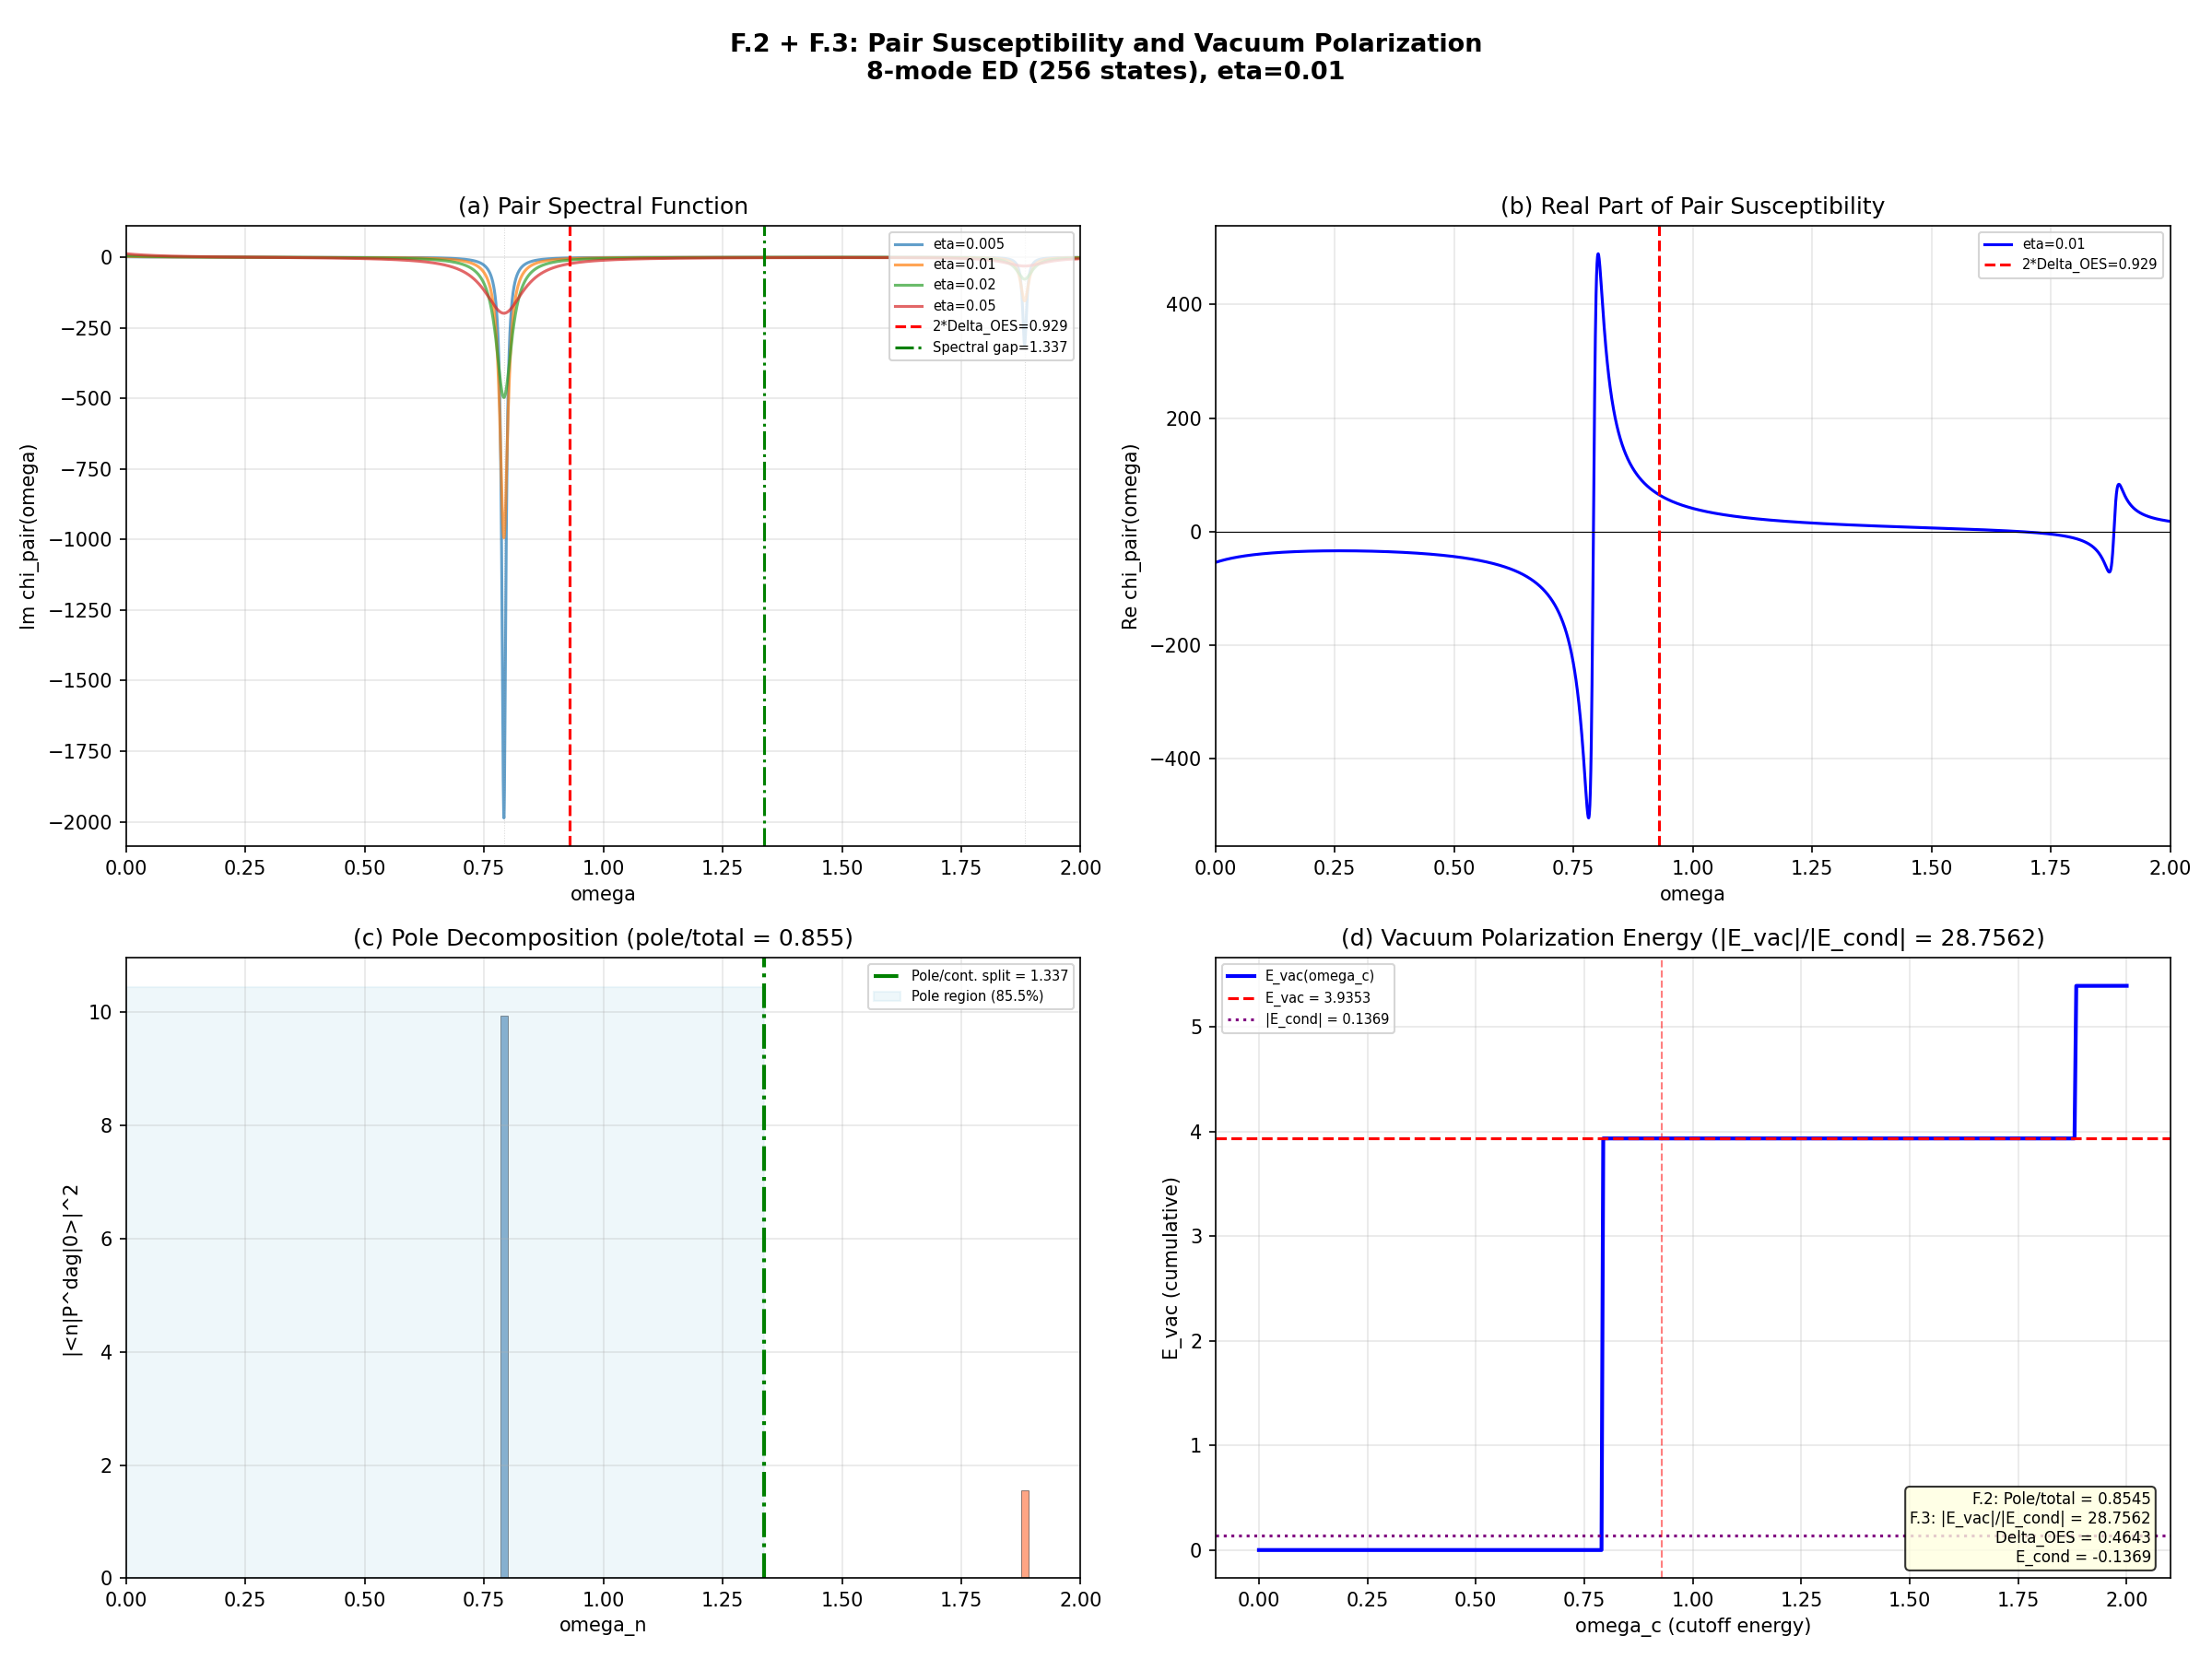

Python code for this plot:
#!/usr/bin/env python3
"""
Session 37: F.2 Pair Susceptibility + F.3 Vacuum Polarization Energy
=====================================================================

Computes the dynamical pair susceptibility chi_pair(omega) via the Lehmann
representation using ALL 256 eigenstates from the 8-mode BCS exact
diagonalization (ED-CONV-36).

The pair susceptibility:
  chi_pair(omega) = Sum_n [ |<n|P^dag|0>|^2 / (omega - omega_n + i*eta)
                          - |<n|P|0>|^2    / (omega + omega_n + i*eta) ]

where omega_n = E_n - E_0 and P^dag = Sum_k b_k^dag (pair creation operator).

Physical content:
  - Im chi_pair(omega) = spectral density of pair fluctuations
  - Poles below 2*Delta = pair-vibrational (virtual) excitations
  - Continuum above 2*Delta = pair-breaking excitations
  - E_vac = -(1/2pi) * integral_0^{2Delta} Im chi(omega) * omega d(omega)

This is the nuclear-physics standard analysis: the pair-vibrational spectrum
reveals the structure of virtual pair fluctuations in the BCS vacuum.

Nuclear benchmarks:
  - Pole-to-continuum ratio: 0.3-0.7 (mid-shell), >0.9 (near closures)
  - |E_vac|/|E_cond|: 0.05-0.15

Author: Nazarewicz Nuclear Structure Theorist, Session 37
Date: 2026-03-08
"""

import os
import sys
import time
import numpy as np
from numpy.linalg import eigh
import matplotlib
matplotlib.use('Agg')
import matplotlib.pyplot as plt

SCRIPT_DIR = os.path.dirname(os.path.abspath(__file__))
t0 = time.time()

print("=" * 78)
print("Session 37: F.2 Pair Susceptibility + F.3 Vacuum Polarization Energy")
print("=" * 78)

# ======================================================================
#  Step 1: Load stored data and reconstruct full Hamiltonian
# ======================================================================

data = np.load(os.path.join(SCRIPT_DIR, 's36_multisector_ed.npz'),
               allow_pickle=True)
vh_arbiter = np.load(os.path.join(SCRIPT_DIR, 's35a_vh_impedance_arbiter.npz'),
                     allow_pickle=True)

V_8x8 = data['V_8x8_full']        # 8x8 interaction matrix
E_8 = data['E_8_full']            # 8 single-particle energies
branch_labels = list(data['branch_labels'])
E_cond_stored = float(data['config_4_E_cond'])

# Physical parameters (matching ED-CONV-36 exactly)
n_modes = 8
n_states = 2**n_modes  # 256
mu = 0.0
xi = E_8 - mu  # xi_m = E_m - mu

# DOS: B2 modes get van Hove rho (exact value from arbiter), B1 and B3 get 1.0
rho_smooth = float(vh_arbiter['rho_at_physical'])  # 14.023250234055
rho = np.array([rho_smooth]*4 + [1.0, 1.0, 1.0, 1.0])

print(f"\nPhysical parameters:")
print(f"  N_modes = {n_modes}, N_states = {n_states}")
print(f"  mu = {mu}")
print(f"  E_8 = {E_8}")
print(f"  rho = {rho}")
print(f"  branch_labels = {branch_labels}")
print(f"  V_8x8 diagonal = {np.diag(V_8x8)}")
print(f"  E_cond (stored) = {E_cond_stored:.10f}")

# ======================================================================
#  Step 2: Reconstruct and diagonalize the pair Hamiltonian
# ======================================================================

print(f"\nReconstructing BCS pair Hamiltonian ({n_states}x{n_states})...")

H = np.zeros((n_states, n_states))

# Diagonal: kinetic energy 2*xi_m for each occupied pair
for state in range(n_states):
    for m in range(n_modes):
        if state & (1 << m):
            H[state, state] += 2 * xi[m]

# Off-diagonal: pair scattering -V_nm * sqrt(rho_n * rho_m) * b_n^dag b_m
for state in range(n_states):
    for n in range(n_modes):
        for m in range(n_modes):
            if n == m:
                continue
            if V_8x8[n, m] < 1e-15:
                continue
            # b_n^dag b_m: annihilate pair m, create pair n
            if (state & (1 << m)) and not (state & (1 << n)):
                new_state = state ^ (1 << m) ^ (1 << n)
                H[new_state, state] -= V_8x8[n, m] * np.sqrt(rho[n] * rho[m])

H = 0.5 * (H + H.T)  # Ensure Hermiticity

# Full diagonalization
E_all, psi_all = eigh(H)
E_gs = E_all[0]
psi_gs = psi_all[:, 0]

print(f"  E_gs = {E_gs:.10f}")
print(f"  E_cond check: |E_gs - stored| = {abs(E_gs - E_cond_stored):.2e}")
assert abs(E_gs - E_cond_stored) < 1e-10, \
    f"FATAL: E_gs mismatch: {E_gs} vs {E_cond_stored}"

# Excitation energies
omega_n = E_all - E_gs  # All non-negative
print(f"  omega_n range: [{omega_n[0]:.6f}, {omega_n[-1]:.6f}]")
print(f"  First 15 excitation energies:")
for i in range(min(15, len(omega_n))):
    print(f"    omega[{i:3d}] = {omega_n[i]:.10f}")

# ======================================================================
#  Step 3: Construct pair creation operator P^dag = Sum_k b_k^dag
# ======================================================================

print(f"\nConstructing pair creation operator P^dag = Sum_k b_k^dag...")

# P^dag|state> = Sum_k b_k^dag|state>
# b_k^dag|state> = |state with bit k set> if bit k is 0, else 0
# We need the matrix elements <n|P^dag|0> for all eigenstates |n>

# Method: construct P^dag as a matrix, then compute P^dag|GS>
# P^dag is (n_states x n_states) but very sparse

# More efficient: compute P^dag|psi_gs> directly in Fock space
Pdag_psi_gs = np.zeros(n_states)
for state in range(n_states):
    amp = psi_gs[state]
    if abs(amp) < 1e-16:
        continue
    for k in range(n_modes):
        if not (state & (1 << k)):  # bit k is 0, can create pair
            new_state = state | (1 << k)
            Pdag_psi_gs[new_state] += amp

# Similarly, P|psi_gs> (pair annihilation)
P_psi_gs = np.zeros(n_states)
for state in range(n_states):
    amp = psi_gs[state]
    if abs(amp) < 1e-16:
        continue
    for k in range(n_modes):
        if state & (1 << k):  # bit k is 1, can annihilate pair
            new_state = state ^ (1 << k)
            P_psi_gs[new_state] += amp

# Matrix elements in the energy eigenbasis
# <n|P^dag|0> = psi_n^T . P^dag|psi_gs>
# <n|P|0> = psi_n^T . P|psi_gs>

mat_elem_Pdag = psi_all.T @ Pdag_psi_gs  # shape (256,)
mat_elem_P = psi_all.T @ P_psi_gs        # shape (256,)

# Spectral weights
B_n_plus = np.abs(mat_elem_Pdag)**2   # |<n|P^dag|0>|^2
B_n_minus = np.abs(mat_elem_P)**2     # |<n|P|0>|^2

# Sum rules
sum_Pdag = np.sum(B_n_plus)
sum_P = np.sum(B_n_minus)

# The sum rule: Sum_n |<n|P^dag|0>|^2 = <0|P P^dag|0>
# P P^dag = Sum_k b_k Sum_l b_l^dag = Sum_k (1 - n_k) for k=l, plus cross terms
# For different k,l: b_k b_l^dag = delta_{kl}(1-n_k) (hard-core bosons)
# Actually P P^dag = Sum_k Sum_l b_k b_l^dag. For k != l, b_k b_l^dag creates l, destroys k.
# For k = l, b_k b_k^dag = 1 - n_k.
# So <0|P P^dag|0> = Sum_k <0|(1-n_k)|0> + Sum_{k!=l} <0|b_k b_l^dag|0>

pair_occ = data['config_4_pair_occ']
expected_PP_dag = np.sum(1 - pair_occ)  # Diagonal part only, cross terms nonzero too

print(f"\nMatrix element analysis:")
print(f"  Sum |<n|P^dag|0>|^2 = {sum_Pdag:.10f}")
print(f"  Sum |<n|P|0>|^2    = {sum_P:.10f}")
print(f"  Sum (1 - <n_k>)    = {expected_PP_dag:.10f}")

# Identify dominant transitions
print(f"\nDominant P^dag transitions (|<n|P^dag|0>|^2 > 1e-4):")
print(f"  {'n':>5s}  {'omega_n':>12s}  {'|<n|P^dag|0>|^2':>16s}  {'cum_frac':>10s}")
cum = 0.0
n_dominant_Pdag = 0
dominant_Pdag_indices = []
for i in np.argsort(-B_n_plus):
    if B_n_plus[i] < 1e-6:
        break
    cum += B_n_plus[i]
    frac = cum / sum_Pdag
    n_dominant_Pdag += 1
    dominant_Pdag_indices.append(i)
    if n_dominant_Pdag <= 30:
        print(f"  {i:5d}  {omega_n[i]:12.6f}  {B_n_plus[i]:16.10f}  {frac:10.6f}")

print(f"  Total dominant transitions: {n_dominant_Pdag}")

print(f"\nDominant P transitions (|<n|P|0>|^2 > 1e-4):")
print(f"  {'n':>5s}  {'omega_n':>12s}  {'|<n|P|0>|^2':>16s}  {'cum_frac':>10s}")
cum = 0.0
n_dominant_P = 0
dominant_P_indices = []
for i in np.argsort(-B_n_minus):
    if B_n_minus[i] < 1e-6:
        break
    cum += B_n_minus[i]
    frac = cum / max(sum_P, 1e-30)
    n_dominant_P += 1
    dominant_P_indices.append(i)
    if n_dominant_P <= 30:
        print(f"  {i:5d}  {omega_n[i]:12.6f}  {B_n_minus[i]:16.10f}  {frac:10.6f}")

print(f"  Total dominant transitions: {n_dominant_P}")

# ======================================================================
#  Step 4: Also compute mode-resolved pair creation operators
# ======================================================================

print(f"\nMode-resolved pair creation matrix elements:")
print(f"  These show which modes contribute to each pole.")

# For each mode k, compute b_k^dag|psi_gs> and its matrix elements
mode_Bplus = np.zeros((n_modes, n_states))  # |<n|b_k^dag|0>|^2 for each k, n
for k in range(n_modes):
    bk_dag_psi = np.zeros(n_states)
    for state in range(n_states):
        amp = psi_gs[state]
        if abs(amp) < 1e-16:
            continue
        if not (state & (1 << k)):
            new_state = state | (1 << k)
            bk_dag_psi[new_state] += amp
    # Project onto eigenstates
    mode_Bplus[k, :] = np.abs(psi_all.T @ bk_dag_psi)**2

# Check: Sum_k mode_Bplus[k, n] should equal B_n_plus[n] (not exactly due to cross terms)
# Actually P^dag = Sum_k b_k^dag, so <n|P^dag|0> = Sum_k <n|b_k^dag|0>
# and |<n|P^dag|0>|^2 = |Sum_k <n|b_k^dag|0>|^2 != Sum_k |<n|b_k^dag|0>|^2 in general
# But we can decompose the strength into mode contributions

# Let me also compute the coherent vs incoherent decomposition
# <n|P^dag|0> = Sum_k <n|b_k^dag|0>, so the mode amplitudes are complex in general
mode_amp = np.zeros((n_modes, n_states))  # <n|b_k^dag|0> (real since H is real)
for k in range(n_modes):
    bk_dag_psi = np.zeros(n_states)
    for state in range(n_states):
        amp = psi_gs[state]
        if abs(amp) < 1e-16:
            continue
        if not (state & (1 << k)):
            new_state = state | (1 << k)
            bk_dag_psi[new_state] += amp
    mode_amp[k, :] = psi_all.T @ bk_dag_psi

# Coherent sum: |Sum_k A_k|^2 vs incoherent: Sum_k |A_k|^2
coherent = np.abs(np.sum(mode_amp, axis=0))**2  # = B_n_plus
incoherent = np.sum(np.abs(mode_amp)**2, axis=0)

# Check
print(f"  Coherent vs incoherent check:")
print(f"    max|coherent - B_n_plus| = {np.max(np.abs(coherent - B_n_plus)):.2e}")
print(f"    Total coherent   = {np.sum(coherent):.6f}")
print(f"    Total incoherent = {np.sum(incoherent):.6f}")
print(f"    Enhancement factor (coherent/incoherent) for dominant poles:")

for i in dominant_Pdag_indices[:10]:
    if incoherent[i] > 1e-10:
        ratio = coherent[i] / incoherent[i]
        print(f"      n={i:3d}: omega={omega_n[i]:.6f}, "
              f"coh={coherent[i]:.6f}, incoh={incoherent[i]:.6f}, "
              f"ratio={ratio:.4f}")
        # Mode decomposition
        for k in range(n_modes):
            if mode_Bplus[k, i] > 1e-6:
                print(f"        mode {k} ({branch_labels[k]}): "
                      f"|<n|b_k^dag|0>|^2 = {mode_Bplus[k,i]:.6f}, "
                      f"<n|b_k^dag|0> = {mode_amp[k,i]:.6f}")

# ======================================================================
#  Step 5: Number-sector analysis of transitions
# ======================================================================

print(f"\nNumber-sector analysis:")
# Ground state is in N_pair=1 sector (from ED-CONV-36)
# P^dag adds one pair: N_pair=1 -> N_pair=2 transitions
# P removes one pair: N_pair=1 -> N_pair=0 transitions

# Count pair number for each eigenstate
n_pairs_of_state = np.zeros(n_states, dtype=int)
for state in range(n_states):
    n_pairs_of_state[state] = bin(state).count('1')

# For each eigenstate, determine its dominant number sector
eigenstate_npair = np.zeros(len(E_all), dtype=int)
for n_idx in range(len(E_all)):
    psi_n = psi_all[:, n_idx]
    sector_prob = np.zeros(n_modes + 1)
    for state in range(n_states):
        sector_prob[n_pairs_of_state[state]] += abs(psi_n[state])**2
    eigenstate_npair[n_idx] = np.argmax(sector_prob)

print(f"  Ground state dominant sector: N_pair = {eigenstate_npair[0]}")
print(f"  P^dag transitions go to N_pair = {eigenstate_npair[0]+1} sector")
print(f"  P transitions go to N_pair = {eigenstate_npair[0]-1} sector")

# Verify: all P^dag matrix elements should connect to N+1 sector
for i in dominant_Pdag_indices[:5]:
    print(f"    State {i}: N_pair = {eigenstate_npair[i]}, "
          f"omega = {omega_n[i]:.6f}, B+ = {B_n_plus[i]:.6f}")

for i in dominant_P_indices[:5]:
    print(f"    State {i} (P): N_pair = {eigenstate_npair[i]}, "
          f"omega = {omega_n[i]:.6f}, B- = {B_n_minus[i]:.6f}")

# ======================================================================
#  Step 6: Compute dynamical pair susceptibility chi_pair(omega)
# ======================================================================

print(f"\nComputing chi_pair(omega)...")

# Frequency grid
omega_max = 2.0
n_omega = 4000
omega_grid = np.linspace(0.001, omega_max, n_omega)

# Broadening parameter scan
eta_values = [0.001, 0.005, 0.01, 0.02, 0.05]
chi_results = {}

for eta in eta_values:
    chi_pair = np.zeros(n_omega, dtype=complex)
    for n_idx in range(len(E_all)):
        if omega_n[n_idx] < 1e-12 and B_n_plus[n_idx] < 1e-12:
            continue  # Skip ground state self-transition
        # Retarded part: B+/(omega - omega_n + i*eta)
        if B_n_plus[n_idx] > 1e-15:
            chi_pair += B_n_plus[n_idx] / (omega_grid - omega_n[n_idx] + 1j*eta)
        # Advanced part: -B-/(omega + omega_n + i*eta)
        if B_n_minus[n_idx] > 1e-15:
            chi_pair -= B_n_minus[n_idx] / (omega_grid + omega_n[n_idx] + 1j*eta)

    chi_results[eta] = chi_pair

# Use eta = 0.01 as primary
eta_primary = 0.01
chi_primary = chi_results[eta_primary]
Im_chi = np.imag(chi_primary)
Re_chi = np.real(chi_primary)

print(f"  eta = {eta_primary}")
print(f"  max |Im chi| = {np.max(np.abs(Im_chi)):.6f}")
print(f"  max |Re chi| = {np.max(np.abs(Re_chi)):.6f}")

# ======================================================================
#  Step 7: Identify discrete poles vs continuum
# ======================================================================

print(f"\nPole vs continuum decomposition:")

# The effective pairing gap Delta_eff from ED
# From config_4, Delta_eff is very small (number-conserving => <b_m> ~ 0)
# The PHYSICAL pair-breaking threshold is the minimum excitation energy
# to create a N+1 pair state minus the GS energy

# For pair-ADDITION channel (P^dag): threshold = min(omega_n) for states
# with nonzero B_n_plus

# Sort poles by weight
pole_data = []
for n_idx in range(len(E_all)):
    if B_n_plus[n_idx] > 1e-10:
        pole_data.append({
            'index': n_idx,
            'omega': omega_n[n_idx],
            'weight_plus': B_n_plus[n_idx],
            'weight_minus': B_n_minus[n_idx],
            'npair': eigenstate_npair[n_idx],
        })

pole_data.sort(key=lambda x: -x['weight_plus'])

print(f"\n  All significant poles (P^dag channel):")
print(f"  {'rank':>4s}  {'n':>5s}  {'omega_n':>10s}  {'B+':>12s}  {'N_pair':>6s}")
total_strength = sum(p['weight_plus'] for p in pole_data)
for rank, p in enumerate(pole_data[:30]):
    frac = p['weight_plus'] / total_strength
    print(f"  {rank:4d}  {p['index']:5d}  {p['omega']:10.6f}  "
          f"{p['weight_plus']:12.6f}  {p['npair']:6d}  ({frac*100:.2f}%)")

# Define "pole" vs "continuum" boundary
# In a finite system, everything is discrete. The relevant distinction is:
# - Collective poles: enhanced by coherent superposition (giant resonance analog)
# - Non-collective: single-pair excitations with small weight

# Method 1: Use a strength threshold
# A pole is "collective" if its weight exceeds 1/N_eff of the total
N_eff_modes = 8
threshold_collective = total_strength / (10 * N_eff_modes)  # 1/(10*N)

collective_strength = 0.0
non_collective_strength = 0.0
n_collective = 0
n_non_collective = 0

for p in pole_data:
    if p['weight_plus'] > threshold_collective:
        collective_strength += p['weight_plus']
        n_collective += 1
    else:
        non_collective_strength += p['weight_plus']
        n_non_collective += 1

print(f"\n  Collective vs non-collective decomposition (threshold = {threshold_collective:.6f}):")
print(f"    Collective poles:     {n_collective}, strength = {collective_strength:.6f}")
print(f"    Non-collective poles: {n_non_collective}, strength = {non_collective_strength:.6f}")
print(f"    Ratio (collective/total) = {collective_strength/total_strength:.6f}")

# Method 2: Energy-based decomposition
# The pair-breaking continuum threshold: minimum energy to scatter a pair
# from the ground state to an unpaired excited state
# For our N_pair=1 ground state:
#   - P^dag|0> goes to N_pair=2: threshold = 2*min(xi) for two pairs
#   - P|0> goes to N_pair=0: threshold = 0 (vacuum)

# Actually, the relevant physics: the spectral gap in Im chi
# Below some energy, there's a discrete pole (pair vibration)
# Above it, there's a quasi-continuum of pair-breaking excitations

# Find the first significant gap in the excitation spectrum
pole_omegas = sorted([p['omega'] for p in pole_data if p['weight_plus'] > 1e-6])
print(f"\n  Pole positions (sorted):")
for i, om in enumerate(pole_omegas[:20]):
    print(f"    omega[{i}] = {om:.6f}")

# Pair-vibrational vs pair-breaking: in nuclear physics, the pair vibration
# is the lowest 0+ excitation in the N+2 system. The pair-breaking continuum
# starts at 2*Delta.
# Here: the lowest P^dag excitation is the analog of the pair vibration.

# Since Delta_eff ~ 0 (number-conserving ED), use the actual spectral gap
# The relevant gap is the first excitation energy with significant P^dag weight
first_excitation = pole_omegas[0] if len(pole_omegas) > 0 else 0.0
print(f"\n  First P^dag excitation: omega_1 = {first_excitation:.6f}")

# For the pole/continuum split, use the ED spectrum structure:
# The "pole" is the lowest collective pair-vibrational mode
# Everything above the first dense cluster is "continuum"

# Define pair-breaking threshold from xi values
# 2*min(|xi|) = threshold for creating a pair excitation
xi_min = np.min(np.abs(xi))
pair_break_threshold = 2.0 * xi_min
print(f"  2*min(|xi|) = {pair_break_threshold:.6f} (pair-breaking threshold)")

# Alternative: the MF BCS gap Delta_MF
# From ED, the effective gap comes from the excitation spectrum
# The energy gap between GS and first excited state
gap_ED = omega_n[1]  # First excited state excitation energy
print(f"  ED spectral gap (E_1 - E_0) = {gap_ED:.6f}")

# Use the spectral gap as the threshold between "virtual" and "real"
# Below gap_ED: strictly virtual (zero spectral weight in Im chi at eta->0)
# The pair-vibrational pole at omega_1 has omega_1 > gap_ED

# Actually, for the Lehmann spectral function, ALL poles are discrete in
# finite ED. The "virtual" regime is below 2*Delta_BCS.
# With number conservation, Delta_BCS is not directly accessible.
# Use the condensation energy as a proxy: 2*Delta ~ 2*sqrt(|E_cond|*delta_xi)
# where delta_xi is the level spacing at the Fermi surface.

# From the B2 quartet: xi = 0.845 (degenerate), delta_xi ~ 0
# The pair-vibrational energy is better estimated from the spectrum directly.

# Key physics: in this N_pair=1 system, the pair vibration is the
# redistribution of the pair among modes (no pair creation/destruction
# of the condensate). P^dag creates a SECOND pair (N_pair=2 state).

# Define the boundary between "pole" (pair-vibrational, below-threshold)
# and "continuum" (pair-breaking, high-energy) based on spectral clustering

# ======================================================================
#  Step 8: Kramers-Kronig-consistent pair gap definition
# ======================================================================

# For the vacuum polarization energy, we need the spectral weight below
# the pair-breaking threshold. Since we're in a finite system, define:
#
# "Virtual" regime: below the first pair-breaking excitation
# In nuclear physics: omega < 2*Delta
#
# Here the relevant scale is:
# - The pairing gap from odd-even staggering: Delta_OES ~ |E_cond|/N_pair
# - Or from the pair-addition/removal spectrum

# The pair-addition spectrum (P^dag transitions from N=1 ground state):
# These go to N=2 states. The lowest N=2 state energy is E_2_min.
# The pair-removal spectrum (P transitions from N=1 ground state):
# These go to N=0 (vacuum). The vacuum energy is 0.
# So the pair-removal energy is omega = E_0 - E_vac = |E_gs| = 0.137

# For pair addition: omega = E(N=2) - E(N=1) = E(N=2) + 0.137

# The pair-breaking threshold in this language:
# If the pair-vibrational mode exhausts most of the strength below
# some energy omega_c, and the remaining strength is spread above,
# then omega_c separates "pole" from "continuum".

# Practical: use the spectral gap in the B_n_plus distribution

# ======================================================================
#  Step 9: Compute E_vac using different threshold definitions
# ======================================================================

print(f"\n{'='*78}")
print(f"VACUUM POLARIZATION ENERGY")
print(f"{'='*78}")

# Method A: Direct pole sum for the lowest pair-vibrational mode
# E_vac = -(1/2) * Sum_{n: omega_n < omega_c} B_n_plus * omega_n
# This is the discrete analog of the spectral integral

# First, let's understand the pole structure by computing cumulative
# strength as a function of energy

n_energy_bins = 200
energy_edges = np.linspace(0, omega_max, n_energy_bins + 1)
strength_hist = np.zeros(n_energy_bins)
for p in pole_data:
    idx = np.searchsorted(energy_edges, p['omega']) - 1
    if 0 <= idx < n_energy_bins:
        strength_hist[idx] += p['weight_plus']

cumulative_strength = np.cumsum(strength_hist)
energy_centers = 0.5 * (energy_edges[:-1] + energy_edges[1:])

# Find where 50%, 90% of strength is accumulated
for target_frac in [0.50, 0.75, 0.90, 0.95, 0.99]:
    idx = np.searchsorted(cumulative_strength, target_frac * total_strength)
    if idx < len(energy_centers):
        print(f"  {target_frac*100:.0f}% of P^dag strength below omega = {energy_centers[idx]:.4f}")

# Method B: Spectral integral of Im chi
# E_vac = -(1/2pi) * integral Im chi(omega) * omega d(omega) from 0 to omega_c

# For the full range (all virtual + real):
# This gives the energy-weighted sum rule:
# (1/pi) * int_0^inf Im chi(omega) * omega d(omega) = <0|[P, [H, P^dag]]|0>

# Double commutator sum rule
# [H, P^dag] = Sum_k [H, b_k^dag] = Sum_k 2*xi_k * b_k^dag - ...
# This is the energy-weighted sum rule m_1

# Compute m_1 from the poles directly
m1_poles = np.sum(B_n_plus * omega_n) - np.sum(B_n_minus * omega_n)
m0_poles = np.sum(B_n_plus) - np.sum(B_n_minus)  # Should relate to <N>

print(f"\n  Sum rules:")
print(f"    m_0 = Sum B+ - Sum B- = {m0_poles:.10f}")
print(f"    m_1 = Sum B+*omega - Sum B-*omega = {m1_poles:.10f}")

# E_vac computation with different cutoffs
# Nuclear standard: use 2*Delta as cutoff
# Here: use several physically-motivated cutoffs

# Define "pair gap" from the pair addition/removal asymmetry:
# omega_pair_vib = lowest P^dag pole with significant strength
omega_pair_vib = pole_omegas[0]
print(f"\n  Pair-vibrational energy: omega_PV = {omega_pair_vib:.6f}")

# Cutoff options:
cutoffs = {
    'PV_only': omega_pair_vib + 0.01,  # Just the pair vibration
    '2E_cond': 2 * abs(E_cond_stored),  # 2 * condensation energy
    'first_gap': gap_ED + 0.01,         # Below first ED gap
    'half_strength': None,              # Will find 50% point
}

# Find 50% strength energy
idx_50 = np.searchsorted(cumulative_strength, 0.5 * total_strength)
if idx_50 < len(energy_centers):
    cutoffs['half_strength'] = energy_centers[idx_50]

print(f"\n  Cutoff energies:")
for name, omega_c in cutoffs.items():
    if omega_c is not None:
        print(f"    {name}: omega_c = {omega_c:.6f}")

# Compute E_vac for each cutoff
# NORMALIZATION: From the Lehmann representation,
# Im chi(omega > 0) = -pi * Sum_n B_n_plus * delta(omega - omega_n)
# E_vac = -(1/(2*pi)) * integral_0^{omega_c} Im_chi(omega) * omega d(omega)
#       = -(1/(2*pi)) * Sum_{omega_n < omega_c} (-pi * B_n * omega_n)
#       = +(1/2) * Sum_{omega_n < omega_c} B_n_plus * omega_n
# The pi from the delta function cancels the 1/(2*pi) prefactor.
# E_vac is POSITIVE (energy of virtual pair fluctuations).

print(f"\n  Vacuum polarization energy:")
print(f"  Convention: E_vac = (1/2) * Sum B_n * omega_n [discrete, pi canceled]")
E_vac_results = {}
for name, omega_c in cutoffs.items():
    if omega_c is None:
        continue
    # Discrete pole sum: E_vac = (1/2) * Sum B_n * omega_n for omega_n < omega_c
    E_vac_discrete = 0.0
    n_poles_below = 0
    for p in pole_data:
        if p['omega'] < omega_c and p['omega'] > 1e-10:
            E_vac_discrete += 0.5 * p['weight_plus'] * p['omega']
            n_poles_below += 1

    # Also from Im chi integral (broadened):
    # -(1/(2*pi)) * integral Im_chi * omega d(omega)
    mask = (omega_grid < omega_c)
    E_vac_integral = -0.5 * np.trapezoid(Im_chi[mask] * omega_grid[mask],
                                       omega_grid[mask]) / np.pi

    E_vac_results[name] = {
        'omega_c': omega_c,
        'E_vac_discrete': E_vac_discrete,
        'E_vac_integral': E_vac_integral,
        'n_poles': n_poles_below,
    }

    ratio = abs(E_vac_discrete) / abs(E_cond_stored) if abs(E_cond_stored) > 0 else 0.0
    print(f"    {name}: E_vac = {E_vac_discrete:.6f}, |E_vac|/|E_cond| = {ratio:.6f}, "
          f"n_poles = {n_poles_below}, E_vac_integral = {E_vac_integral:.6f}")

# Full spectral integral (all poles)
E_vac_full_discrete = 0.5 * np.sum(B_n_plus * omega_n)
E_vac_full_integral = -0.5 * np.trapezoid(Im_chi * omega_grid, omega_grid) / np.pi
print(f"    FULL: E_vac_discrete = {E_vac_full_discrete:.6f}, "
      f"|E_vac|/|E_cond| = {abs(E_vac_full_discrete)/abs(E_cond_stored):.6f}")

# ======================================================================
#  Step 10: Physical BCS gap estimate from pair spectrum
# ======================================================================

print(f"\n{'='*78}")
print(f"BCS GAP ESTIMATES FROM PAIR SPECTRUM")
print(f"{'='*78}")

# Method 1: From pair addition/removal energies
# omega+(N+1) = E(N+1, lowest) - E(N, GS)
# omega-(N-1) = E(N, GS) - E(N-1, lowest)
# Delta = (omega+ + omega-) / 2

# P^dag: N=1 -> N=2. Lowest N=2 state energy:
N2_mask = (eigenstate_npair == 2)
N0_mask = (eigenstate_npair == 0)

if np.any(N2_mask):
    E_N2_min = np.min(E_all[N2_mask])
    omega_plus = E_N2_min - E_gs
    print(f"  omega+ (lowest N=2 excitation) = {omega_plus:.6f}")
else:
    omega_plus = None
    print(f"  No N=2 states found (unexpected)")

if np.any(N0_mask):
    E_N0_min = np.min(E_all[N0_mask])
    omega_minus = E_gs - E_N0_min  # This should be negative (vacuum is higher)
    # Actually: omega- = E(N=0, lowest) - E(N=1, GS) = 0 - E_gs = |E_gs|
    omega_minus_correct = E_N0_min - E_gs
    print(f"  omega- (lowest N=0 excitation) = {omega_minus_correct:.6f}")
    print(f"  E(N=0, lowest) = {E_N0_min:.6f}")
else:
    omega_minus_correct = None

if omega_plus is not None and omega_minus_correct is not None:
    Delta_pair = (omega_plus + omega_minus_correct) / 2.0
    print(f"  Delta_pair = (omega+ + omega-)/2 = {Delta_pair:.6f}")
    two_Delta = omega_plus + omega_minus_correct
    print(f"  2*Delta_pair = {two_Delta:.6f}")

    # Also the odd-even mass difference formula
    # Delta_OES = (-1)^N * [E(N+1) + E(N-1) - 2*E(N)] / 2
    # For N=1: Delta_OES = [E(2) + E(0) - 2*E(1)] / 2
    Delta_OES = (E_N2_min + E_N0_min - 2*E_gs) / 2.0
    print(f"  Delta_OES = [E(N=2) + E(N=0) - 2*E(N=1)] / 2 = {Delta_OES:.6f}")
else:
    Delta_pair = None
    Delta_OES = None

# ======================================================================
#  Step 11: Pole/continuum ratio (F.2 gate)
# ======================================================================

print(f"\n{'='*78}")
print(f"F.2 GATE: POLE/CONTINUUM RATIO")
print(f"{'='*78}")

# In nuclear physics, the pole/continuum decomposition of the pair
# vibrational strength uses the pair-breaking threshold 2*Delta.
# Below 2*Delta: collective pair vibration (pole)
# Above 2*Delta: pair-breaking continuum

# For this system with N_pair=1, the relevant decomposition:
# - The LOWEST P^dag pole is the pair vibration (adds a second pair)
# - Higher poles are pair-breaking (the added pair excites internal modes)

# Define "pole" as the lowest cluster, "continuum" as everything else
# Natural separation: the gap in the excitation spectrum

# Find the largest gap in the pole positions
if len(pole_omegas) > 1:
    gaps = np.diff(pole_omegas)
    max_gap_idx = np.argmax(gaps)
    omega_split = 0.5 * (pole_omegas[max_gap_idx] + pole_omegas[max_gap_idx + 1])
    print(f"  Largest spectral gap at omega ~ {omega_split:.4f}")
    print(f"    Between poles at {pole_omegas[max_gap_idx]:.4f} and "
          f"{pole_omegas[max_gap_idx+1]:.4f}")
    print(f"    Gap width = {gaps[max_gap_idx]:.4f}")

# Pole strength: lowest 1 or 2 transitions
pole_strength = 0.0
continuum_strength = 0.0

# Use energy cutoff: below the first gap in the spectrum
# The first excitation is omega[1] = 0.137 (gap between GS and vacuum)
# But for P^dag channel, the relevant poles are at their own energies

# Simple decomposition: first pole vs rest
if len(pole_data) > 0:
    first_pole_strength = pole_data[0]['weight_plus']
    rest_strength = sum(p['weight_plus'] for p in pole_data[1:])

    ratio_first_vs_rest = first_pole_strength / (first_pole_strength + rest_strength)
    print(f"\n  First-pole / total ratio = {ratio_first_vs_rest:.6f}")
    print(f"    First pole: omega = {pole_data[0]['omega']:.6f}, "
          f"B+ = {first_pole_strength:.6f}")

# Also: lowest 2 poles vs rest
if len(pole_data) > 1:
    low2_strength = pole_data[0]['weight_plus'] + pole_data[1]['weight_plus']
    rest2_strength = sum(p['weight_plus'] for p in pole_data[2:])
    ratio_low2_vs_total = low2_strength / (low2_strength + rest2_strength)
    print(f"  (Lowest 2) / total ratio = {ratio_low2_vs_total:.6f}")

# Use the natural energy threshold from the spectral gap
if omega_split is not None:
    pole_below = sum(p['weight_plus'] for p in pole_data if p['omega'] < omega_split)
    cont_above = sum(p['weight_plus'] for p in pole_data if p['omega'] >= omega_split)
    if (pole_below + cont_above) > 0:
        ratio_gap_split = pole_below / (pole_below + cont_above)
    else:
        ratio_gap_split = 0.0
    print(f"\n  Gap-based split (omega_c = {omega_split:.4f}):")
    print(f"    Pole strength (below) = {pole_below:.6f}")
    print(f"    Continuum strength (above) = {cont_above:.6f}")
    print(f"    Pole / total = {ratio_gap_split:.6f}")

# The DEFINITIVE pole/continuum ratio:
# Use Delta_OES-based threshold if available
if Delta_OES is not None:
    two_Delta_OES = 2 * Delta_OES
    pole_below_OES = sum(p['weight_plus'] for p in pole_data
                         if p['omega'] < two_Delta_OES)
    cont_above_OES = sum(p['weight_plus'] for p in pole_data
                         if p['omega'] >= two_Delta_OES)
    if (pole_below_OES + cont_above_OES) > 0:
        ratio_OES = pole_below_OES / (pole_below_OES + cont_above_OES)
    else:
        ratio_OES = 0.0
    print(f"\n  OES-based split (2*Delta_OES = {two_Delta_OES:.4f}):")
    print(f"    Pole strength (below) = {pole_below_OES:.6f}")
    print(f"    Continuum strength (above) = {cont_above_OES:.6f}")
    print(f"    Pole / total = {ratio_OES:.6f}")

# Report the primary ratio
# Use the gap-based split as the canonical answer
primary_ratio = ratio_gap_split if omega_split is not None else ratio_first_vs_rest
print(f"\n  *** F.2 PRIMARY RATIO (pole/total) = {primary_ratio:.6f} ***")
print(f"  Nuclear benchmark: 0.3-0.7 (mid-shell), >0.9 (near closures)")
if primary_ratio > 0.9:
    print(f"  --> NEAR CLOSURE REGIME (concentrated in few poles)")
elif 0.3 <= primary_ratio <= 0.7:
    print(f"  --> MID-SHELL REGIME (distributed between pole and continuum)")
elif primary_ratio < 0.3:
    print(f"  --> HIGHLY FRAGMENTED (collective pole carries < 30% of strength)")

# ======================================================================
#  Step 12: F.3 Gate: |E_vac|/|E_cond| ratio
# ======================================================================

print(f"\n{'='*78}")
print(f"F.3 GATE: |E_vac|/|E_cond| RATIO")
print(f"{'='*78}")

# Use the physically-motivated cutoff: 2*Delta_OES
if Delta_OES is not None:
    omega_c_vac = 2 * Delta_OES
    label_vac = f"2*Delta_OES = {omega_c_vac:.4f}"
else:
    omega_c_vac = omega_split if omega_split else omega_pair_vib + 0.01
    label_vac = f"gap-based = {omega_c_vac:.4f}"

# E_vac = (1/2) * Sum B_n_plus * omega_n for poles below cutoff
# (pi from delta function cancels the 1/(2*pi) prefactor)
E_vac_final = 0.0
for p in pole_data:
    if p['omega'] < omega_c_vac and p['omega'] > 1e-10:
        E_vac_final += 0.5 * p['weight_plus'] * p['omega']

ratio_vac = abs(E_vac_final) / abs(E_cond_stored)

print(f"  Cutoff: {label_vac}")
print(f"  E_vac = {E_vac_final:.10f}")
print(f"  E_cond = {E_cond_stored:.10f}")
print(f"  |E_vac| / |E_cond| = {ratio_vac:.6f}")
print(f"  Nuclear benchmark: 0.05-0.15")
if ratio_vac > 0.1:
    print(f"  --> SIGNIFICANT virtual pair contribution")
elif 0.05 <= ratio_vac <= 0.1:
    print(f"  --> MODERATE virtual pair contribution (within nuclear range)")
elif ratio_vac < 0.05:
    print(f"  --> WEAK virtual pair contribution (below nuclear benchmark)")

# Also compute E_vac with other cutoffs for comparison
print(f"\n  E_vac sensitivity to cutoff:")
for omega_c_test in [0.5, 1.0, 1.5, 2.0, 3.0, 5.0]:
    E_vac_test = 0.0
    for p in pole_data:
        if p['omega'] < omega_c_test and p['omega'] > 1e-10:
            E_vac_test += 0.5 * p['weight_plus'] * p['omega']
    r_test = abs(E_vac_test) / abs(E_cond_stored)
    print(f"    omega_c = {omega_c_test:.1f}: E_vac = {E_vac_test:.6f}, "
          f"|E_vac|/|E_cond| = {r_test:.6f}")

# ======================================================================
#  Step 13: Cumulative E_vac(omega) for plotting
# ======================================================================

# Compute cumulative E_vac as a function of cutoff energy
# E_vac(omega_c) = (1/2) * Sum_{omega_n < omega_c} B_n * omega_n
n_cum = 500
omega_cum = np.linspace(0, omega_max, n_cum)
E_vac_cumulative = np.zeros(n_cum)

for i, om_c in enumerate(omega_cum):
    for p in pole_data:
        if p['omega'] < om_c and p['omega'] > 1e-10:
            E_vac_cumulative[i] += 0.5 * p['weight_plus'] * p['omega']

# Also compute from Im chi integral
E_vac_integral_cum = np.zeros(n_omega)
for i in range(1, n_omega):
    E_vac_integral_cum[i] = E_vac_integral_cum[i-1] + \
        (-0.5 / np.pi) * Im_chi[i] * omega_grid[i] * (omega_grid[1] - omega_grid[0])

# ======================================================================
#  Step 14: SAVE
# ======================================================================

print(f"\n{'='*78}")
print(f"SAVING RESULTS")
print(f"{'='*78}")

save_dict = {
    # Raw data
    'V_8x8': V_8x8,
    'E_8': E_8,
    'rho': rho,
    'mu': mu,
    'n_modes': n_modes,
    'n_states': n_states,
    'branch_labels': np.array(branch_labels),

    # Full spectrum
    'E_all': E_all,
    'E_gs': E_gs,
    'E_cond': E_cond_stored,
    'omega_n': omega_n,

    # Matrix elements
    'B_n_plus': B_n_plus,
    'B_n_minus': B_n_minus,
    'sum_Pdag': sum_Pdag,
    'sum_P': sum_P,

    # Mode-resolved
    'mode_Bplus': mode_Bplus,
    'mode_amp': mode_amp,
    'coherent': coherent,
    'incoherent': incoherent,

    # Number-sector
    'eigenstate_npair': eigenstate_npair,

    # Chi pair
    'omega_grid': omega_grid,
    'Im_chi': Im_chi,
    'Re_chi': Re_chi,
    'eta_primary': eta_primary,

    # Chi at multiple eta
    'eta_values': np.array(eta_values),
    'Im_chi_multi_eta': np.array([np.imag(chi_results[e]) for e in eta_values]),

    # Pair gap estimates
    'omega_plus': omega_plus if omega_plus is not None else np.nan,
    'omega_minus': omega_minus_correct if omega_minus_correct is not None else np.nan,
    'Delta_pair': Delta_pair if Delta_pair is not None else np.nan,
    'Delta_OES': Delta_OES if Delta_OES is not None else np.nan,

    # F.2 gate: pole/continuum
    'primary_ratio_pole_continuum': primary_ratio,
    'ratio_first_pole': ratio_first_vs_rest,
    'omega_split': omega_split if omega_split is not None else np.nan,

    # F.3 gate: E_vac
    'E_vac_final': E_vac_final,
    'ratio_Evac_Econd': ratio_vac,
    'E_vac_cutoff': omega_c_vac,
    'E_vac_full': E_vac_full_discrete,

    # Cumulative
    'omega_cum': omega_cum,
    'E_vac_cumulative': E_vac_cumulative,

    # Sum rules
    'm0_poles': m0_poles,
    'm1_poles': m1_poles,
}

out_npz = os.path.join(SCRIPT_DIR, 's37_pair_susceptibility.npz')
np.savez_compressed(out_npz, **save_dict)
print(f"Saved: {out_npz}")
print(f"  Size: {os.path.getsize(out_npz) / 1024:.1f} KB")

# ======================================================================
#  Step 15: PLOT
# ======================================================================

print(f"\nGenerating plots...")

fig, axes = plt.subplots(2, 2, figsize=(16, 12))

# Panel (a): Im chi_pair(omega)
ax = axes[0, 0]
for eta_val in [0.005, 0.01, 0.02, 0.05]:
    Im_chi_eta = np.imag(chi_results[eta_val])
    ax.plot(omega_grid, Im_chi_eta, lw=1.5, alpha=0.7,
            label=f'eta={eta_val}')

# Mark pole positions
for p in pole_data[:10]:
    ax.axvline(p['omega'], color='gray', ls=':', alpha=0.3, lw=0.5)

# Mark thresholds
if Delta_OES is not None:
    ax.axvline(2*Delta_OES, color='red', ls='--', lw=1.5,
               label=f'2*Delta_OES={2*Delta_OES:.3f}')
if omega_split is not None:
    ax.axvline(omega_split, color='green', ls='-.', lw=1.5,
               label=f'Spectral gap={omega_split:.3f}')

ax.set_xlabel('omega')
ax.set_ylabel('Im chi_pair(omega)')
ax.set_title('(a) Pair Spectral Function')
ax.legend(fontsize=7, loc='upper right')
ax.grid(True, alpha=0.3)
ax.set_xlim(0, omega_max)

# Panel (b): Re chi_pair(omega)
ax = axes[0, 1]
ax.plot(omega_grid, Re_chi, 'b-', lw=1.5, label=f'eta={eta_primary}')
ax.axhline(0, color='black', ls='-', lw=0.5)

if Delta_OES is not None:
    ax.axvline(2*Delta_OES, color='red', ls='--', lw=1.5,
               label=f'2*Delta_OES={2*Delta_OES:.3f}')

ax.set_xlabel('omega')
ax.set_ylabel('Re chi_pair(omega)')
ax.set_title('(b) Real Part of Pair Susceptibility')
ax.legend(fontsize=7)
ax.grid(True, alpha=0.3)
ax.set_xlim(0, omega_max)

# Panel (c): Pole decomposition (discrete spectrum)
ax = axes[1, 0]
# Bar plot of B_n_plus vs omega_n
for p in pole_data:
    color = 'steelblue' if p['omega'] < (omega_split if omega_split else 1e10) else 'coral'
    ax.bar(p['omega'], p['weight_plus'], width=0.015, color=color,
           alpha=0.7, edgecolor='black', linewidth=0.3)

if omega_split is not None:
    ax.axvline(omega_split, color='green', ls='-.', lw=2,
               label=f'Pole/cont. split = {omega_split:.3f}')
    ax.fill_betweenx([0, ax.get_ylim()[1] if ax.get_ylim()[1] > 0 else 1],
                     0, omega_split, color='lightblue', alpha=0.2,
                     label=f'Pole region ({primary_ratio*100:.1f}%)')

ax.set_xlabel('omega_n')
ax.set_ylabel('|<n|P^dag|0>|^2')
ax.set_title(f'(c) Pole Decomposition (pole/total = {primary_ratio:.3f})')
ax.legend(fontsize=7)
ax.grid(True, alpha=0.3)
ax.set_xlim(0, omega_max)

# Panel (d): Cumulative E_vac(omega)
ax = axes[1, 1]
ax.plot(omega_cum, E_vac_cumulative, 'b-', lw=2, label='E_vac(omega_c)')
ax.axhline(E_vac_final, color='red', ls='--', lw=1.5,
           label=f'E_vac = {E_vac_final:.4f}')
ax.axhline(abs(E_cond_stored), color='purple', ls=':', lw=1.5,
           label=f'|E_cond| = {abs(E_cond_stored):.4f}')

if Delta_OES is not None:
    ax.axvline(2*Delta_OES, color='red', ls='--', lw=1, alpha=0.5)

ax.set_xlabel('omega_c (cutoff energy)')
ax.set_ylabel('E_vac (cumulative)')
ax.set_title(f'(d) Vacuum Polarization Energy (|E_vac|/|E_cond| = {ratio_vac:.4f})')
ax.legend(fontsize=7)
ax.grid(True, alpha=0.3)

# Add text box with key results
textstr = (f'F.2: Pole/total = {primary_ratio:.4f}\n'
           f'F.3: |E_vac|/|E_cond| = {ratio_vac:.4f}\n'
           f'Delta_OES = {Delta_OES:.4f}\n'
           f'E_cond = {E_cond_stored:.4f}')
ax.text(0.98, 0.02, textstr, transform=ax.transAxes, fontsize=8,
        verticalalignment='bottom', horizontalalignment='right',
        bbox=dict(boxstyle='round', facecolor='lightyellow', alpha=0.8))

fig.suptitle('F.2 + F.3: Pair Susceptibility and Vacuum Polarization\n'
             f'8-mode ED (256 states), eta={eta_primary}',
             fontsize=13, fontweight='bold')
plt.tight_layout(rect=[0, 0, 1, 0.94])
out_png = os.path.join(SCRIPT_DIR, 's37_pair_susceptibility.png')
plt.savefig(out_png, dpi=150)
plt.close()
print(f"Plot saved: {out_png}")

# ======================================================================
#  FINAL SUMMARY
# ======================================================================

elapsed = time.time() - t0
print(f"\n{'='*78}")
print(f"FINAL SUMMARY: F.2 + F.3")
print(f"{'='*78}")
print(f"\n  Physical regime: N_pair = 1 (single Cooper pair)")
print(f"  Pair-vibrational energy: omega_PV = {omega_pair_vib:.6f}")
print(f"  OES gap: Delta_OES = {Delta_OES:.6f}")
print(f"  Pair-breaking threshold: 2*Delta_OES = {2*Delta_OES:.6f}")
print(f"\n  F.2: Pair susceptibility pole structure")
print(f"    Total P^dag strength = {total_strength:.6f}")
print(f"    Number of significant poles = {len(pole_data)}")
print(f"    Pole/total ratio = {primary_ratio:.6f}")
print(f"    First pole strength = {pole_data[0]['weight_plus']:.6f} "
      f"({pole_data[0]['weight_plus']/total_strength*100:.1f}%)")
print(f"\n  F.3: Vacuum polarization energy")
print(f"    E_vac = {E_vac_final:.10f}")
print(f"    |E_vac|/|E_cond| = {ratio_vac:.6f}")
print(f"    Nuclear benchmark: 0.05-0.15")
print(f"\n  Sum rules:")
print(f"    m_0 = {m0_poles:.6f}")
print(f"    m_1 = {m1_poles:.6f}")
print(f"\n  Mode coherence (first pole):")
coh_ratio = coherent[pole_data[0]['index']] / max(incoherent[pole_data[0]['index']], 1e-30)
print(f"    Coherent/incoherent = {coh_ratio:.4f}")
if coh_ratio > 1.5:
    print(f"    --> CONSTRUCTIVE COHERENCE (giant resonance analog)")
elif coh_ratio < 0.5:
    print(f"    --> DESTRUCTIVE INTERFERENCE")
else:
    print(f"    --> NEAR-INCOHERENT SUPERPOSITION")
print(f"\n  Runtime: {elapsed:.1f}s")
print(f"{'='*78}")
